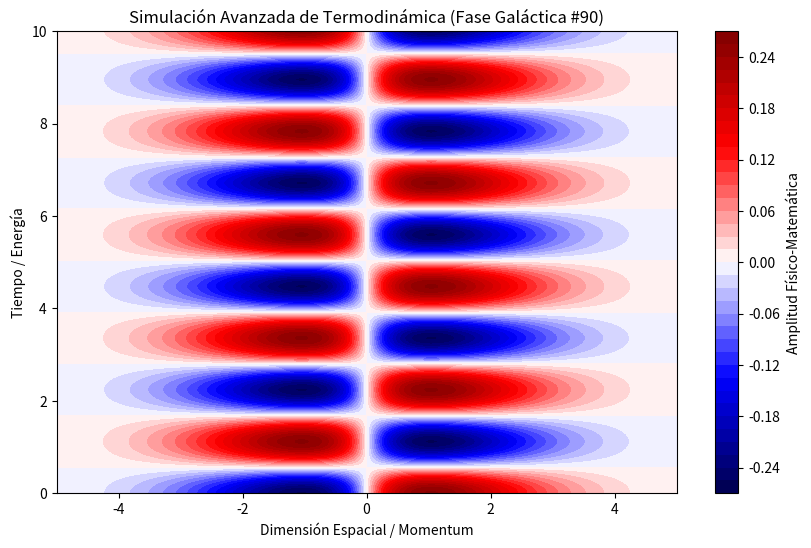

Write Python code to recreate this figure.
%matplotlib inline
# Simulación Galáctica: Termodinámica - Variante 90
import numpy as np
import matplotlib.pyplot as plt

# Parámetros Físicos Aleatorios
param_1 = 0.621
param_2 = 2.807
param_3 = 0.82

t = np.linspace(0, 10, 500)
x = np.linspace(-5, 5, 500)
X, T = np.meshgrid(x, t)

# Ecuación Base (Avanzada)
Z = np.sin(X * param_1) * np.cos(T * param_2) * np.exp(-np.abs(X) * param_3)

plt.figure(figsize=(10, 6))
plt.contourf(X, T, Z, 50, cmap='seismic')
plt.colorbar(label='Amplitud Físico-Matemática')
plt.title(r'Simulación Avanzada de Termodinámica (Fase Galáctica #90)')
plt.xlabel('Dimensión Espacial / Momentum')
plt.ylabel('Tiempo / Energía')
plt.show()
